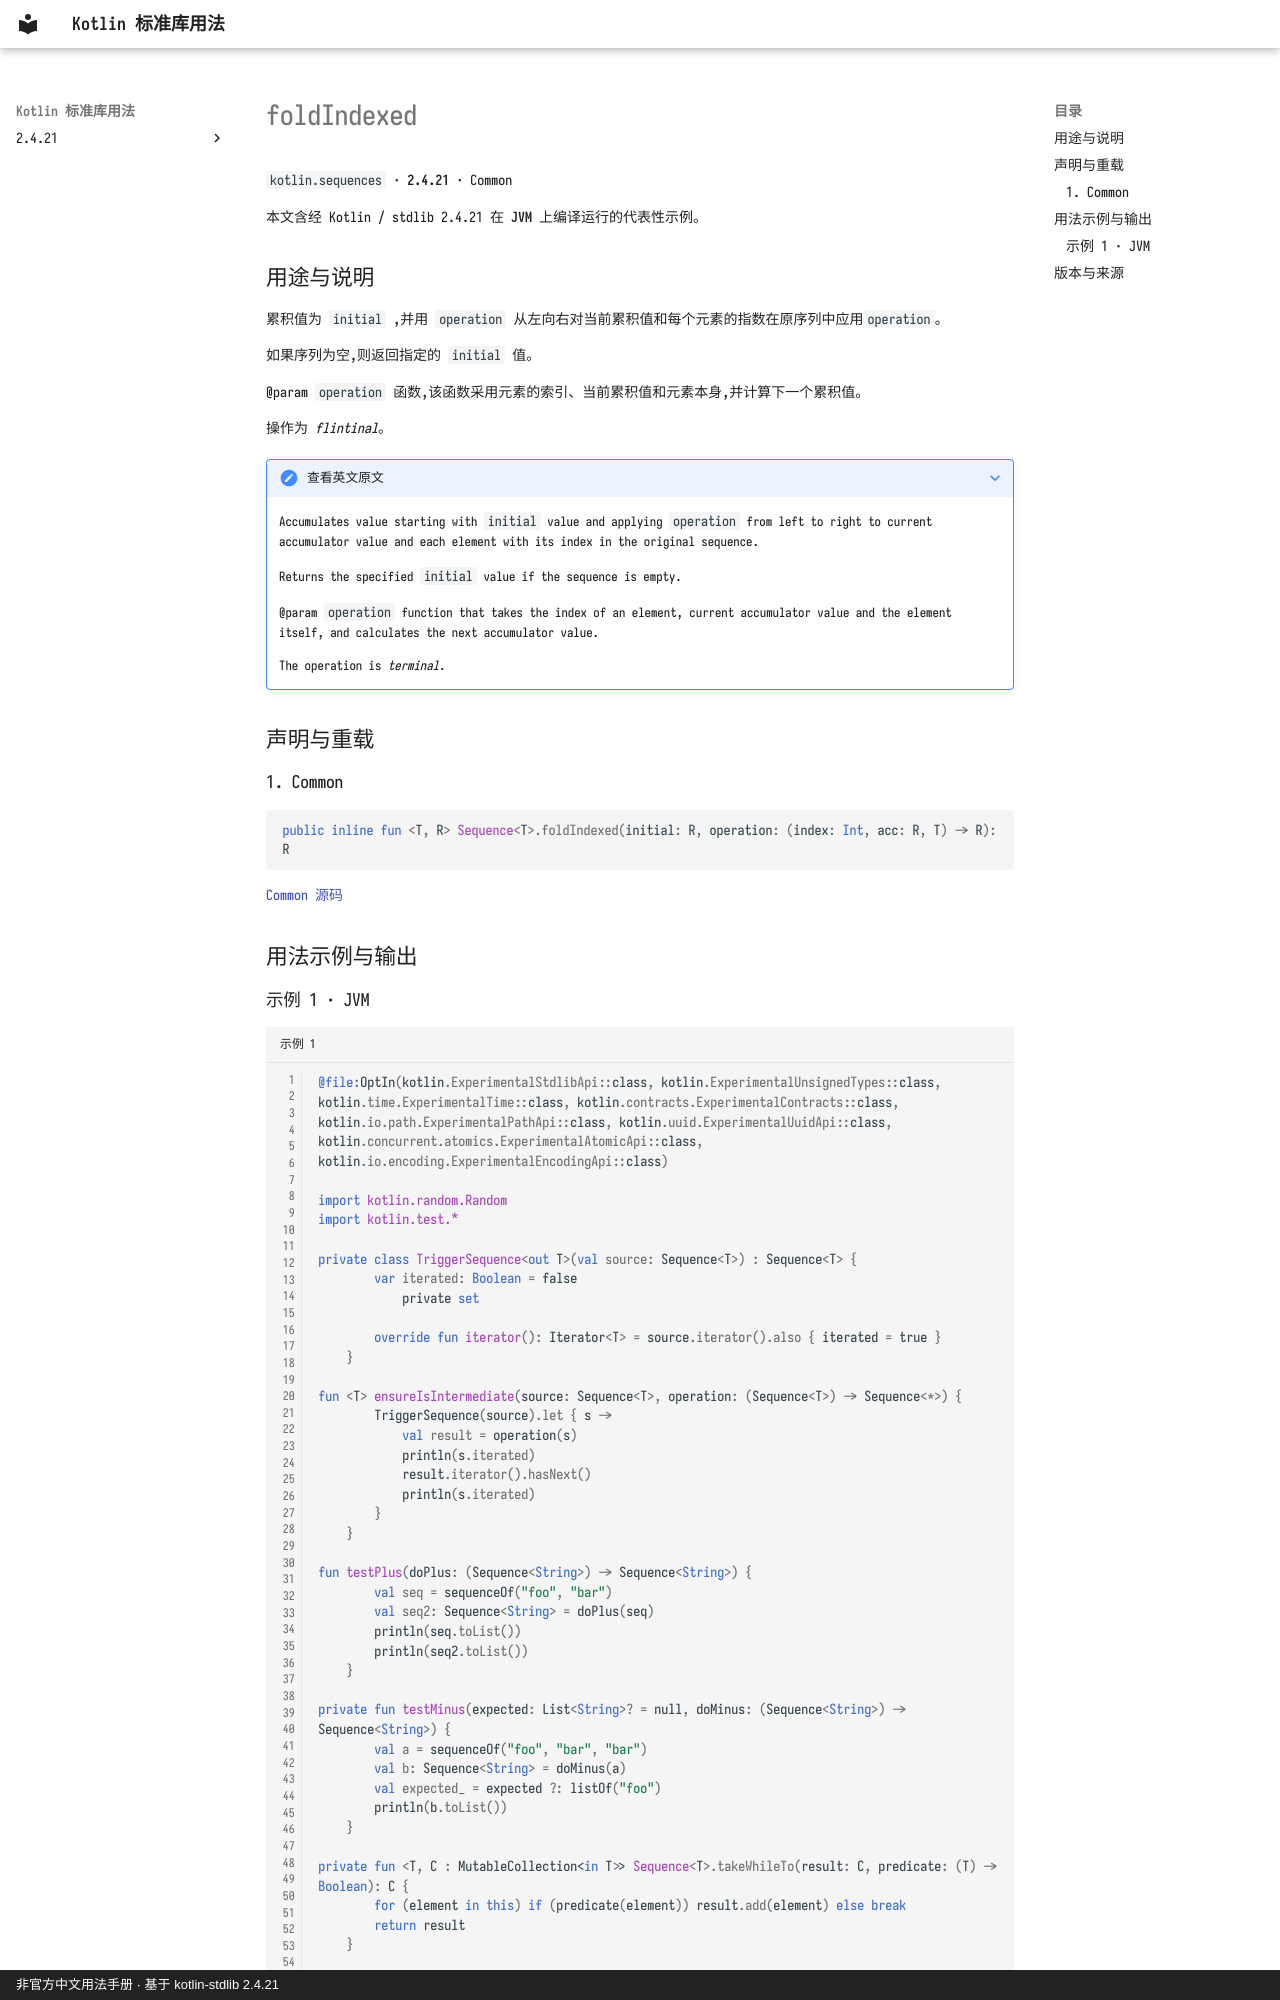

repository: oooooooko/kotlin-stdlib-docs · page: zh/api/kotlin.sequences/foldindexed--fde9ad93/index.html · generator: mkdocs · copyright: 非官方中文用法手册 · 基于 kotlin-stdlib 2.4.21

# foldIndexed

`kotlin.sequences` · **2.4.21** · Common

本文含经 Kotlin / stdlib 2.4.21 在 **JVM** 上编译运行的代表性示例。

## 用途与说明

累积值为 `initial` ,并用 `operation` 从左向右对当前累积值和每个元素的指数在原序列中应用`operation`。

如果序列为空,则返回指定的 `initial` 值。

@param `operation` 函数,该函数采用元素的索引、当前累积值和元素本身,并计算下一个累积值。

操作为 _flintinal_。

??? note "查看英文原文"

    Accumulates value starting with `initial` value and applying `operation` from left to right
    to current accumulator value and each element with its index in the original sequence.
    
    Returns the specified `initial` value if the sequence is empty.
    
    @param `operation` function that takes the index of an element, current accumulator value
    and the element itself, and calculates the next accumulator value.
    
    The operation is _terminal_.

## 声明与重载

### 1. Common

```kotlin
public inline fun <T, R> Sequence<T>.foldIndexed(initial: R, operation: (index: Int, acc: R, T) -> R): R
```

[Common 源码](https://github.com/JetBrains/kotlin/blob/v2.4.21/libraries/stdlib/common/src/generated/_Sequences.kt#L1620)

## 用法示例与输出
